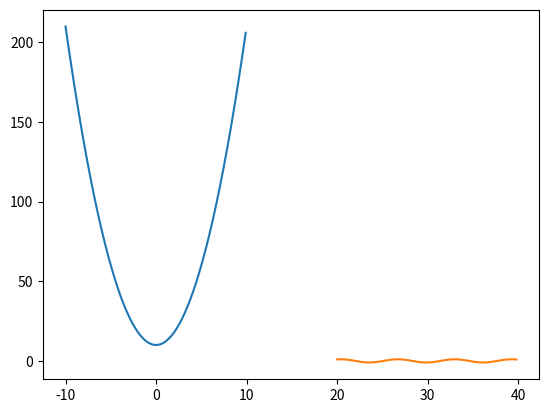

Source code (Python):
# -*- coding: utf-8 -*-
"""
Created on Sat Nov  3 10:18:02 2018

[redacted]
"""

# numpy 패키지 불러오기
import numpy as np

# 리스트를 만든 후 numpy 배열로 전환
list1 = [1,2,3,4,5]
a1 = np.array(list1)

# 한번에 만들기
a2 = np.array([2,4,6,8,10])

# 2차원 배열 만들기
array_2d = np.array([[1,2,3],[4,5,6],[7,8,9]])

# 난수로 변수 만들기
rand1 = np.random.rand(2,3) # 2차원 배열 
rand2 = np.random.rand(3) # 1차원 배열

# 정수 난수 배열 만들기
randint1 = np.random.randint(1,11,size=(2,3)) # 2차원 배열
randint2 = np.random.randint(2,10, size = 3) #1차원 배열

# 배열의 연산
arr1 = np.random.randint(1,11,size = 5)
arr2 = np.random.randint(1,11,size = 5)

arr1 + arr2
arr1 - arr2
arr1 * arr2
arr1 / arr2

# 행렬 연산
matrix1 = np.random.randint(1,11,size = (2,4))
matrix2 = np.random.randint(1,11,size = (2,4))

matrix2_T = matrix2.transpose() # transpose matrix
np.dot(matrix1, matrix2_T) # matrix product

# 통계치 계산
stat1 = np.random.rand(5)

stat1.sum() # 합계
stat1.mean() # 평균
stat1.std() #표준편차
stat1.var() # 분산
stat1.max() # 최대값
stat1.min() # 최소값

# arange
x = np.arange(-2,1, 0.5)

# y=2*x**2 + 10 함수를 그려보자
x= np.arange(-10,10, 0.1)
y = 2*x**2 + 10

import matplotlib.pyplot as plt
plt.plot(x,y)

# y=sin(x) 그래프를 그려보자
x2 = np.arange(20,40, 0.2)
y2 = np.sin(x2)
plt.plot(x2,y2)
